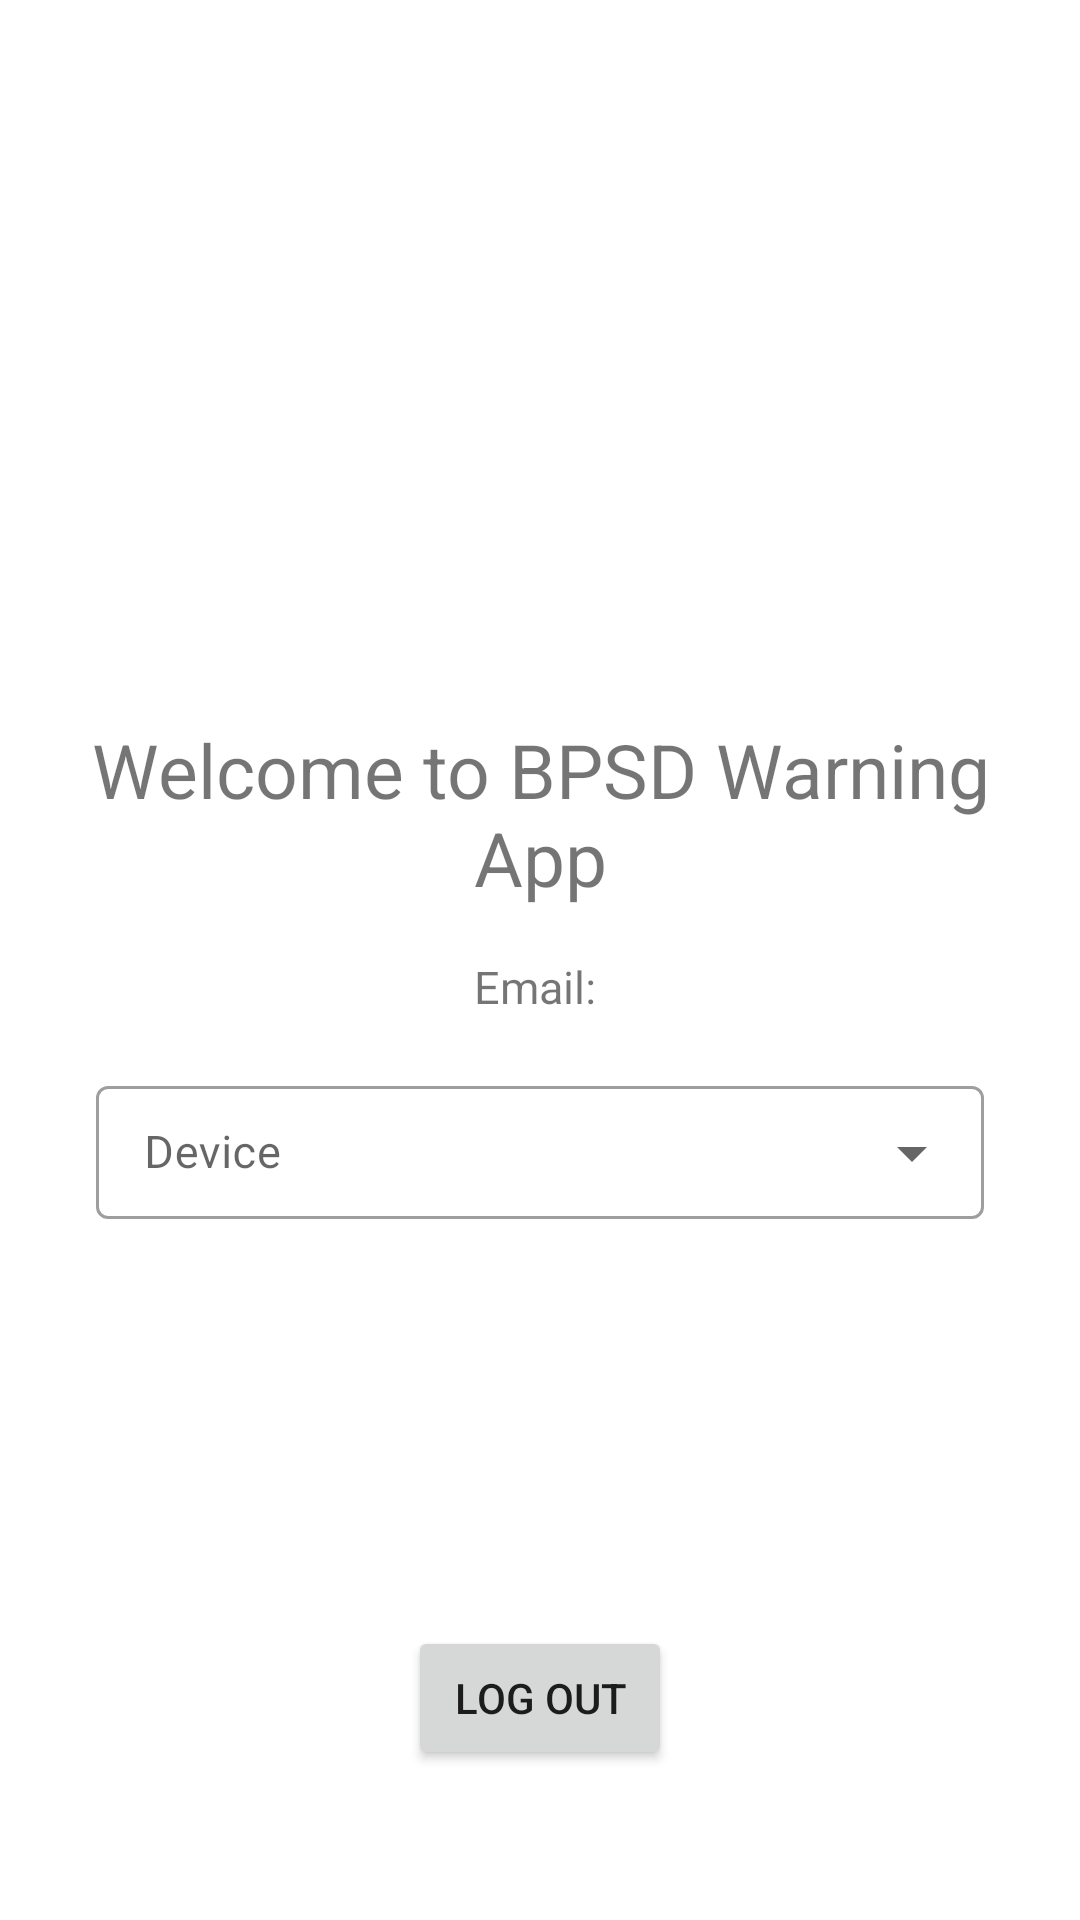

Layout XML and referenced resources for this Android screen:
<!-- AndroidManifest.xml: application theme Theme.BPSDWarning -->
<!-- res/layout/fragment_account.xml -->
<?xml version="1.0" encoding="utf-8"?>
<androidx.constraintlayout.widget.ConstraintLayout xmlns:android="http://schemas.android.com/apk/res/android"
    xmlns:app="http://schemas.android.com/apk/res-auto"
    xmlns:tools="http://schemas.android.com/tools"
    android:layout_width="match_parent"
    android:layout_height="match_parent"
    tools:context=".ui.AccountFragment">
    <LinearLayout
        android:layout_width="match_parent"
        android:layout_height="match_parent"
        android:orientation="vertical"
        android:gravity="center"
        >

        <TextView
            android:id="@+id/welcomeTextView"
            android:layout_width="match_parent"
            android:layout_height="wrap_content"
            android:layout_marginStart="8dp"
            android:layout_marginTop="8dp"
            android:layout_marginEnd="8dp"
            android:text="@string/welcome_to_bpsd_warning_app"
            android:textAlignment="center"
            android:textSize="25sp"
            />

        <TextView
            android:id="@+id/emailTextView"
            android:layout_width="match_parent"
            android:layout_height="wrap_content"
            android:text="Email: "
            android:layout_marginStart="8dp"
            android:layout_marginTop="16dp"
            android:layout_marginEnd="8dp"
            android:textAlignment="center"
            android:textSize="15sp" />











        <com.google.android.material.textfield.TextInputLayout
            android:id="@+id/device_dropdown_layout"
            android:layout_width="match_parent"
            android:layout_height="wrap_content"
            android:layout_marginTop="16dp"
            android:layout_marginHorizontal="32dp"
            android:hint="@string/select_device"
            style="@style/Widget.MaterialComponents.TextInputLayout.OutlinedBox.Dense.ExposedDropdownMenu">

            <com.google.android.material.textfield.MaterialAutoCompleteTextView
                android:id="@+id/device_dropdown"
                android:layout_width="match_parent"
                android:layout_height="wrap_content"
                android:textSize="15sp"
                android:padding="12dp"
                android:focusable="false"
                android:inputType="none" />

        </com.google.android.material.textfield.TextInputLayout>


    </LinearLayout>

    <LinearLayout
        android:layout_width="match_parent"
        android:layout_height="match_parent"
        android:orientation="vertical"
        android:gravity="bottom"
        >
    <Button
        android:id="@+id/logoutButton"
        android:layout_width="wrap_content"
        android:layout_height="wrap_content"
        android:layout_marginBottom="50dp"
        android:layout_gravity="center"
        android:text="@string/logout" />
    </LinearLayout>

</androidx.constraintlayout.widget.ConstraintLayout>
<!-- resources referenced by this layout -->
<resources>
  <string name="logout">Log out</string>
  <string name="select_device">Device</string>
  <string name="welcome_to_bpsd_warning_app">Welcome to BPSD Warning App</string>
  <style name="Theme.BPSDWarning" parent="Theme.MaterialComponents.Light.DarkActionBar">
          
          <item name="colorPrimary">@color/orange_500</item>
          <item name="colorPrimaryVariant">@color/orange_800</item>
          <item name="colorOnPrimary">@color/background_color</item>
          
          <item name="colorSecondary">@color/brown_500</item>
          <item name="colorSecondaryVariant">@color/brown_800</item>
          <item name="colorOnSecondary">@color/text_color_dark</item>
          
          <item name="android:statusBarColor">?attr/colorPrimaryVariant</item>
          
      </style>
  <color name="orange_500">#FFFF9800</color>
  <color name="orange_800">#FFEF6C00</color>
  <color name="background_color">#FFEEEEEE</color>
  <color name="brown_500">#FF795548</color>
  <color name="brown_800">#FF5D4037</color>
  <color name="text_color_dark">#FF373A40</color>
</resources>
